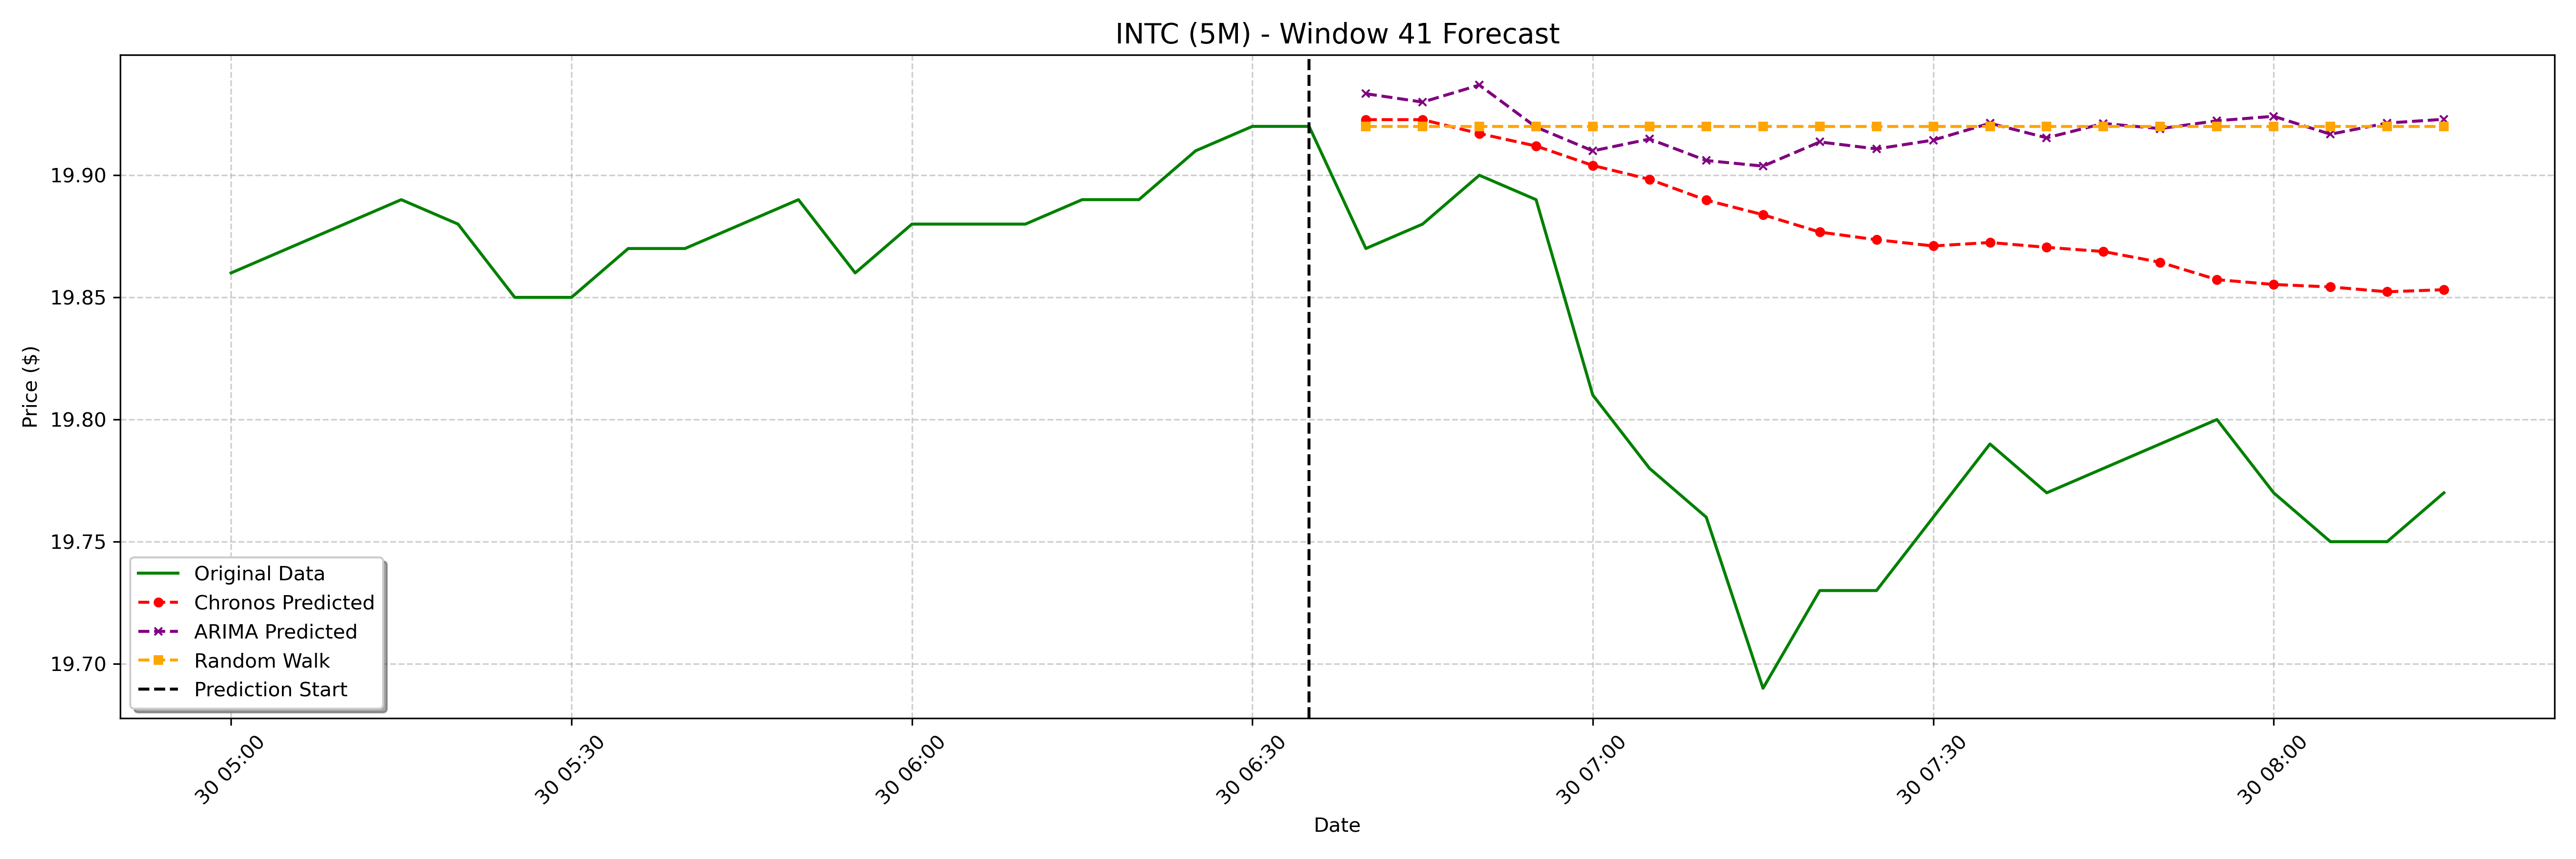

The data file committed next to this chart (first rows):
date, actual, chronos_forecast, arima_forecast, random_walk_forecast
2025-01-30 06:40:00-05:00, 19.87, 19.92, 19.93, 19.92
2025-01-30 06:45:00-05:00, 19.88, 19.92, 19.93, 19.92
2025-01-30 06:50:00-05:00, 19.9, 19.92, 19.94, 19.92
2025-01-30 06:55:00-05:00, 19.89, 19.91, 19.92, 19.92
2025-01-30 07:00:00-05:00, 19.81, 19.9, 19.91, 19.92
2025-01-30 07:05:00-05:00, 19.78, 19.9, 19.91, 19.92
2025-01-30 07:10:00-05:00, 19.76, 19.89, 19.91, 19.92
2025-01-30 07:15:00-05:00, 19.69, 19.88, 19.9, 19.92
2025-01-30 07:20:00-05:00, 19.73, 19.88, 19.91, 19.92
2025-01-30 07:25:00-05:00, 19.73, 19.87, 19.91, 19.92
2025-01-30 07:30:00-05:00, 19.76, 19.87, 19.91, 19.92
2025-01-30 07:35:00-05:00, 19.79, 19.87, 19.92, 19.92
2025-01-30 07:40:00-05:00, 19.77, 19.87, 19.92, 19.92
2025-01-30 07:45:00-05:00, 19.78, 19.87, 19.92, 19.92
2025-01-30 07:50:00-05:00, 19.79, 19.86, 19.92, 19.92
2025-01-30 07:55:00-05:00, 19.8, 19.86, 19.92, 19.92
2025-01-30 08:00:00-05:00, 19.77, 19.86, 19.92, 19.92
2025-01-30 08:05:00-05:00, 19.75, 19.85, 19.92, 19.92
2025-01-30 08:10:00-05:00, 19.75, 19.85, 19.92, 19.92
2025-01-30 08:15:00-05:00, 19.77, 19.85, 19.92, 19.92
